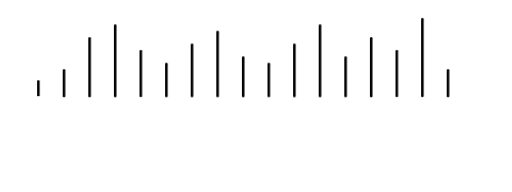
t = 0.00 s
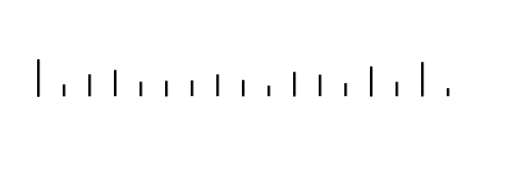
t = 0.30 s
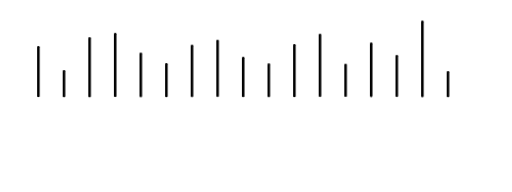
t = 0.65 s
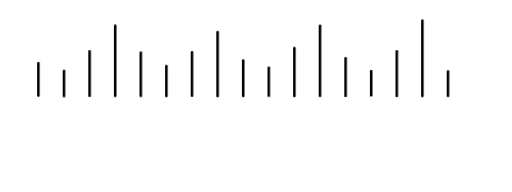
t = 0.83 s
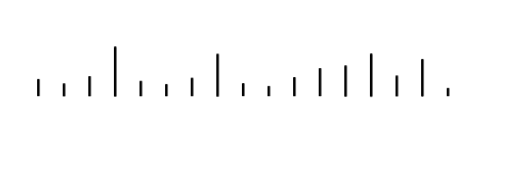
t = 1.18 s
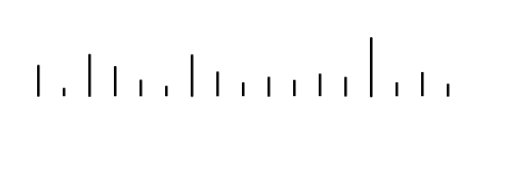
t = 1.35 s

The animated SVG that drew these frames (rendered in a browser with its animation timeline set to each time). Animation: 1 CSS @keyframes rule; one cycle of 1.70 s, repeats indefinitely.

<svg xmlns="http://www.w3.org/2000/svg" viewBox="0 0 800 300">
  <style>
    .bar {
      stroke: #000;
      stroke-width: 4;
      stroke-linecap: round;
    }
    
    .bar1 { animation: pulse 1.1s ease-in-out infinite; }
    .bar2 { animation: pulse 1.3s ease-in-out infinite 0.1s; }
    .bar3 { animation: pulse 0.9s ease-in-out infinite 0.2s; }
    .bar4 { animation: pulse 1.4s ease-in-out infinite 0.15s; }
    .bar5 { animation: pulse 1.0s ease-in-out infinite 0.25s; }
    .bar6 { animation: pulse 1.2s ease-in-out infinite 0.1s; }
    .bar7 { animation: pulse 0.8s ease-in-out infinite 0.3s; }
    .bar8 { animation: pulse 1.3s ease-in-out infinite 0.2s; }
    .bar9 { animation: pulse 1.1s ease-in-out infinite 0.15s; }
    .bar10 { animation: pulse 0.9s ease-in-out infinite 0.25s; }
    .bar11 { animation: pulse 1.2s ease-in-out infinite 0.1s; }
    .bar12 { animation: pulse 1.0s ease-in-out infinite 0.3s; }
    .bar13 { animation: pulse 1.4s ease-in-out infinite 0.2s; }
    .bar14 { animation: pulse 0.8s ease-in-out infinite 0.15s; }
    .bar15 { animation: pulse 1.1s ease-in-out infinite 0.25s; }
    .bar16 { animation: pulse 1.3s ease-in-out infinite 0.1s; }
    .bar17 { animation: pulse 0.9s ease-in-out infinite 0.3s; }
    
    @keyframes pulse {
      0% { transform: scaleY(0.3); }
      50% { transform: scaleY(1); }
      100% { transform: scaleY(0.3); }
    }
  </style>
  
  <rect width="800" height="300" fill="white" />
  
  <!-- Green bar removed -->
  
  <!-- Sound bars -->
  <g transform="translate(400, 150)">
    <line class="bar bar1" x1="-340" y1="0" x2="-340" y2="-80" transform-origin="-340 0" />
    <line class="bar bar2" x1="-300" y1="0" x2="-300" y2="-40" transform-origin="-300 0" />
    <line class="bar bar3" x1="-260" y1="0" x2="-260" y2="-90" transform-origin="-260 0" />
    <line class="bar bar4" x1="-220" y1="0" x2="-220" y2="-110" transform-origin="-220 0" />
    <line class="bar bar5" x1="-180" y1="0" x2="-180" y2="-70" transform-origin="-180 0" />
    <line class="bar bar6" x1="-140" y1="0" x2="-140" y2="-50" transform-origin="-140 0" />
    <line class="bar bar7" x1="-100" y1="0" x2="-100" y2="-80" transform-origin="-100 0" />
    <line class="bar bar8" x1="-60" y1="0" x2="-60" y2="-100" transform-origin="-60 0" />
    <line class="bar bar9" x1="-20" y1="0" x2="-20" y2="-60" transform-origin="-20 0" />
    <line class="bar bar10" x1="20" y1="0" x2="20" y2="-50" transform-origin="20 0" />
    <line class="bar bar11" x1="60" y1="0" x2="60" y2="-80" transform-origin="60 0" />
    <line class="bar bar12" x1="100" y1="0" x2="100" y2="-110" transform-origin="100 0" />
    <line class="bar bar13" x1="140" y1="0" x2="140" y2="-60" transform-origin="140 0" />
    <line class="bar bar14" x1="180" y1="0" x2="180" y2="-90" transform-origin="180 0" />
    <line class="bar bar15" x1="220" y1="0" x2="220" y2="-70" transform-origin="220 0" />
    <line class="bar bar16" x1="260" y1="0" x2="260" y2="-120" transform-origin="260 0" />
    <line class="bar bar17" x1="300" y1="0" x2="300" y2="-40" transform-origin="300 0" />
  </g>
</svg>
